Run: headless pygame with SDL's dummy video driver; simulated clock (each Clock.tick advances the game by its frame time, no real sleeping); random seed 0; keys injected as events and as key.get_pressed() state; no mouse input.
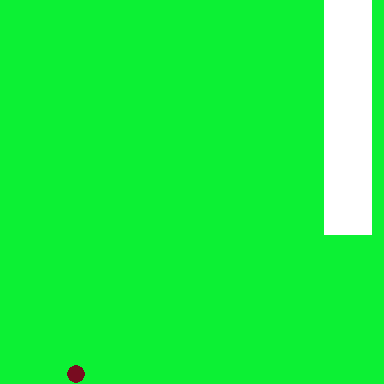
Frame 1 of 4 · flips 1–60 · no input
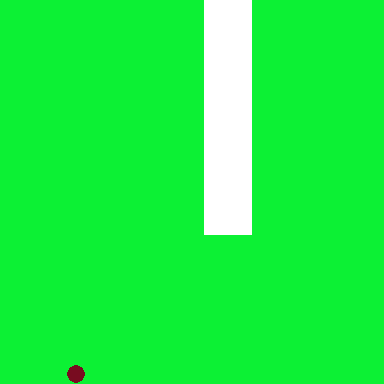
Frame 2 of 4 · flips 61–180 · tapped SPACE, RETURN · held RIGHT (→), D
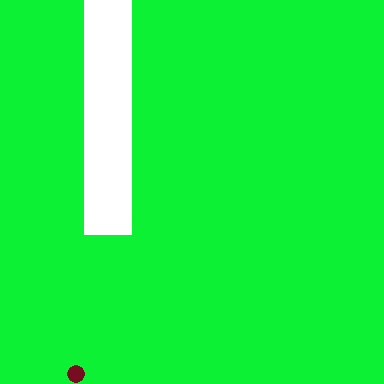
Frame 3 of 4 · flips 181–300 · held DOWN (↓), S
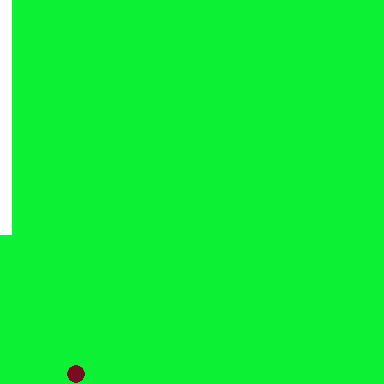
Frame 4 of 4 · flips 301–420 · held LEFT (←), A, UP (↑), W

The pygame program that drew these frames:

# -*- coding: utf-8 -*-
"""
Created on Sat Mar  8 18:09:47 2014

@author: flymperopoulos
"""
import pygame
from pygame.locals import *

from random import *

class FloppyBird:
    
    def __init__(self):
        
        pygame.init()
        
        infoObject = pygame.display.Info()
        screenWidth,screenHeight = infoObject.current_w, infoObject.current_h
        height=screenHeight/2
        width=height
        
        self.screen = pygame.display.set_mode((width,height))
        pygame.display.set_caption('Floppy Bird')
        
        self.clock=pygame.time.Clock()
        self.bird=Bird(self.screen)
        self.pipe = Pipe(self.screen)        
        
    def update(self):
        self.clock.tick(60)
        
        self.screen.fill((12,241,52))
        for event in pygame.event.get():
            if event.type==QUIT:
                exit()
            if event.type == KEYDOWN:
                if event.key == K_ESCAPE:
                    exit()
                if event.key == K_SPACE:
                    self.bird.jump()
            if self.pipe.x == 0:
                self.pipe.x = self.screen.get_width()
                self.pipe.update()
                
                
        self.bird.update()
        self.pipe.update()
        
        pygame.display.flip()
        
class Bird:
    
    def __init__(self,screen):
        self.screen=screen
        
        self.radius=self.screen.get_width()/40.0
        self.yposition=self.screen.get_height()/2.0
        self.yvelocity=0.0
        self.acceleration=self.screen.get_height()/1800.0
        self.xposition=self.screen.get_width()/5.0        
        self.color = (255,255,255)
        
    def update_position(self):
        self.yposition +=self.yvelocity
        self.yvelocity += self.acceleration
        if self.yposition>self.screen.get_height()-self.radius:
            self.yposition=self.screen.get_height()-self.radius
            
    def jump(self):
        self.yvelocity=-7.0
    
    def update(self):
        self.update_position()
        pygame.draw.circle(self.screen,(120,12,32),(int(self.xposition),int(self.yposition)),int(self.radius),0)
        
class Pipe:
    def __init__(self,screen):
        self.screen=screen        
        rand = random()
        self.space = self.screen.get_height()/4.0*(random()*.3+.7)
        
        self.x = self.screen.get_width()
        self.y = 0  
        self.length1 = self.screen.get_height()*rand
        self.length2 = self.screen.get_height() - self.length1 - self.space
        self.width = self.screen.get_width()/8.0
    
    def update_position(self):
        self.x += -1.0
        
        
    def update(self):
        self.update_position()
        pygame.draw.rect(self.screen, (255,255,255),pygame.Rect(self.x,self.y,self.width,self.length1-self.space))     
        pygame.draw.rect(self.screen, (0,0,0),pygame.Rect(self.x ,(self.y+ self.length1+ self.space),self.width,self.length2))  

if __name__ =='__main__':
    game = FloppyBird()
    while 1:
        game.update()
    
